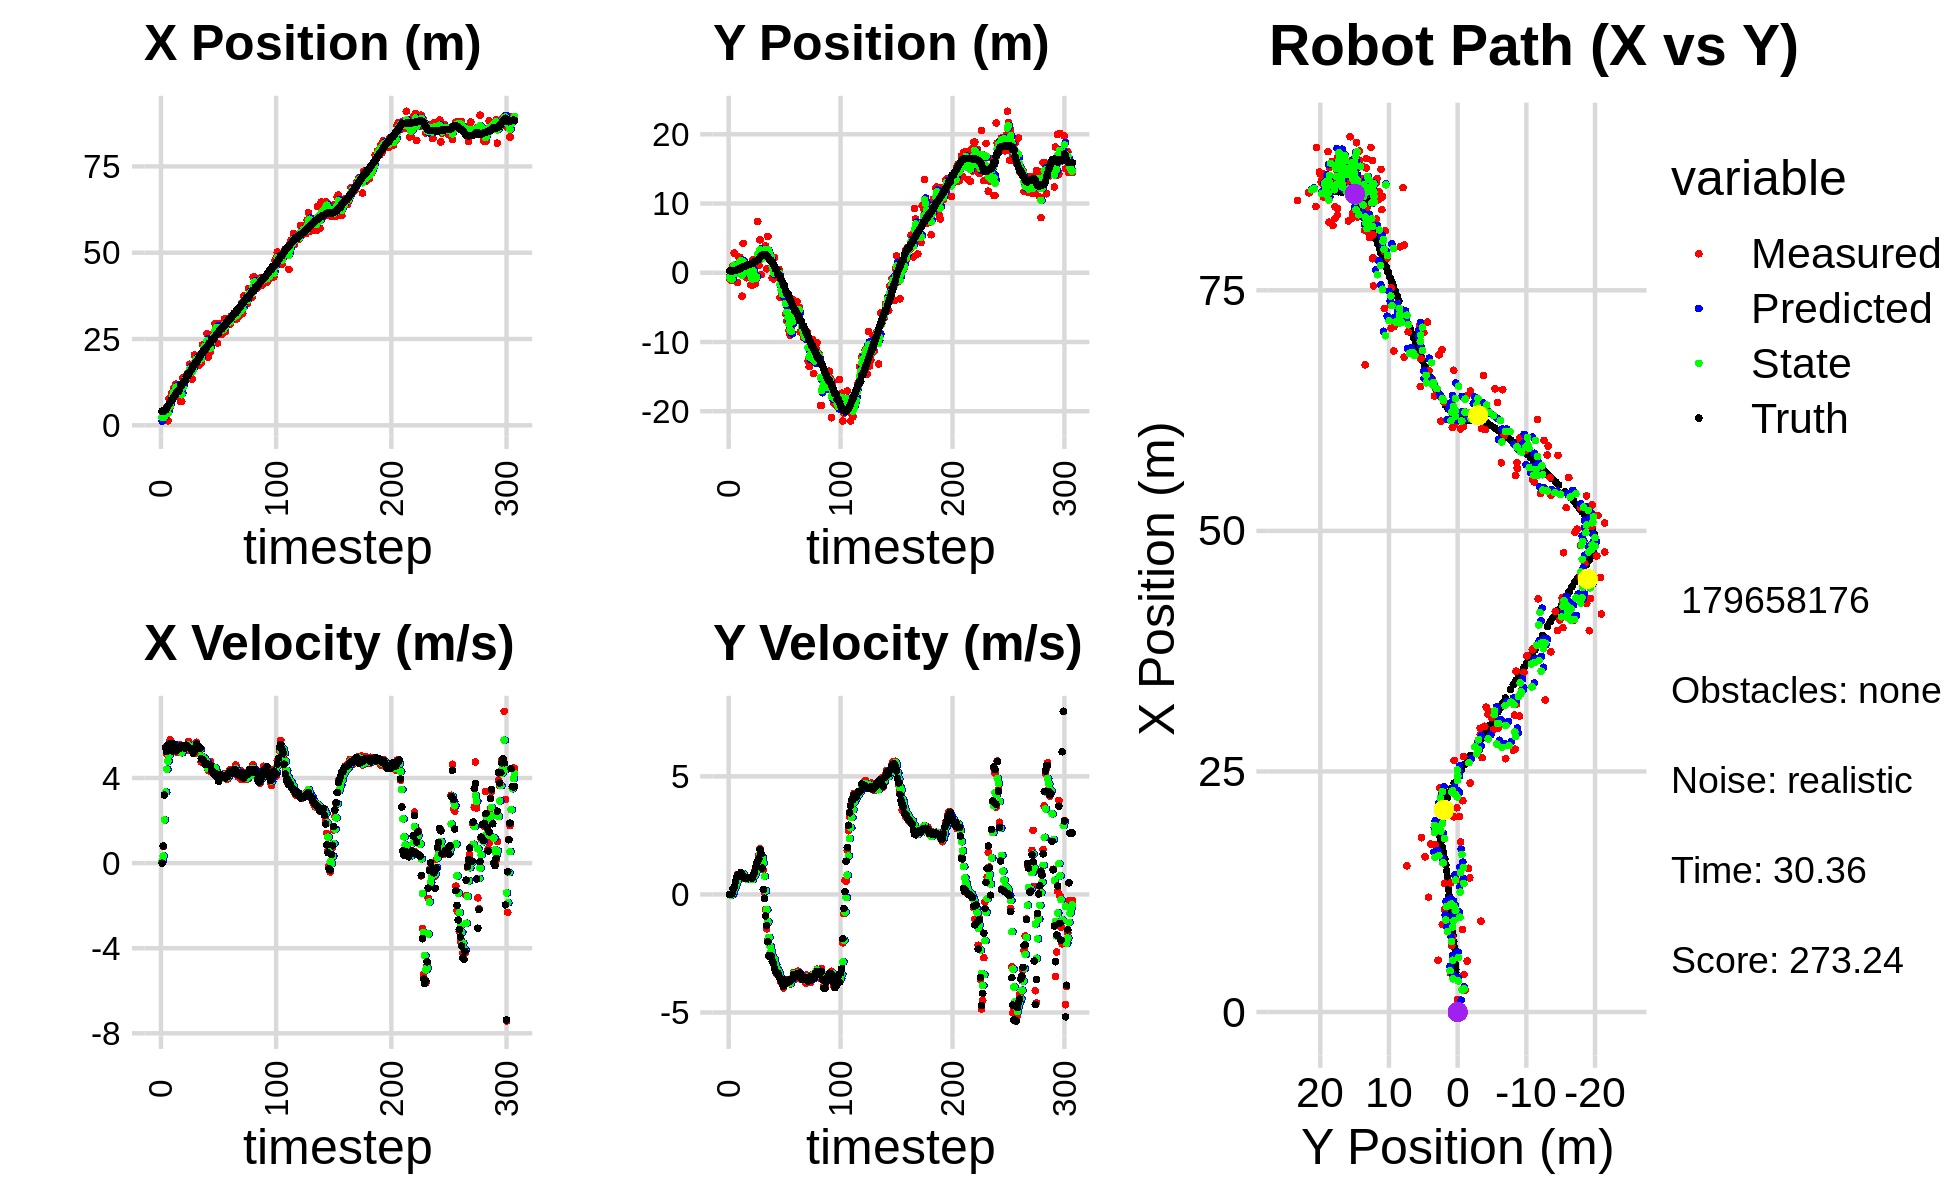

The file beside this chart, header and first rows:
3.901109903872929330e+00, -9.252905849947894446e-01, 0.000000000000000000e+00, 0.000000000000000000e+00, 0.000000000000000000e+00, 0.000000000000000000e+00, 0.000000000000000000e+00, 0.000000000000000000e+00, 1.240437700258025355e+00, -5.001069180673451964e-01, 0.000000000000000000e+00, 0.000000000000000000e+00, 4.077796458876910890e+00, 2.805532222329147896e-01, 0.000000000000000000e+00, 0.000000000000000000e+00, 0.000000000000000000e+00, -5.429124212241731584e-05
3.901109903872929330e+00, -9.252905849947894446e-01, 0.000000000000000000e+00, 0.000000000000000000e+00, 1.240437700258025355e+00, -5.001069180673451964e-01, 0.000000000000000000e+00, 0.000000000000000000e+00, 2.298298349726268786e+00, -6.431635058994984444e-01, 9.148888946492458873e-02, -1.480251207829220636e-02, 4.077796458876910890e+00, 2.805532222329147896e-01, 0.000000000000000000e+00, 0.000000000000000000e+00, 0.000000000000000000e+00, -5.429124212241731584e-05
2.283518314440779129e+00, -1.089275976892337683e+00, 7.819997945029727449e-01, 5.741087134315276536e-04, 2.307447238672761358e+00, -6.446437571073276862e-01, 9.148888946492458873e-02, -1.480251207829220636e-02, 2.308292212551536604e+00, -8.385803935826926514e-01, 3.324024734398874914e-01, -1.795891205159774739e-02, 4.111670971081275994e+00, 2.805597570602997859e-01, 8.000000000000000444e-01, 0.000000000000000000e+00, 8.000000119209289551e-01, -7.341544260270893574e-04
2.283518314440779129e+00, -1.089275976892337683e+00, 3.213999120503368889e+00, 2.359572103487600318e-03, 2.341532459895525164e+00, -8.403762847878524234e-01, 3.324024734398874914e-01, -1.795891205159774739e-02, 2.403537833153967629e+00, -9.391226839978855656e-01, 2.031665110889431691e+00, -1.473720692595452755e-02, 4.111670971081275994e+00, 2.805597570602997859e-01, 3.200000000000000178e+00, 2.800000000000000058e-02, 3.200000047683715820e+00, -7.341544260270893574e-04
4.033110499157491979e+00, 1.018087793083574111e+00, 5.437179759823549396e+00, 9.445876488441729002e-02, 2.606704344242910754e+00, -9.405964046904810028e-01, 2.031665110889431691e+00, -1.473720692595452755e-02, 3.226773282701650647e+00, -1.210474069829590160e-01, 3.336994199331126065e+00, 8.339050157450460243e-02, 4.395404338896815588e+00, 2.824469686241786737e-01, 5.413999999999999702e+00, 2.419999999999999929e-01, 5.419000148773193359e+00, -1.737100258469581604e-02
5.379579275353996159e+00, 2.839976981733308925e+00, 5.119384327537725987e+00, 2.793414050167176144e-01, 3.560472702634763120e+00, -1.127083568255085599e-01, 3.336994199331126065e+00, 8.339050157450460243e-02, 4.296612112674774941e+00, 1.096442198564293147e+00, 4.412603369662074115e+00, 2.411001989739168794e-01, 4.951549053261159905e+00, 3.020684270960911633e-01, 5.246000000000000441e+00, 3.059999999999999942e-01, 5.255000114440917969e+00, -5.451137199997901917e-02
1.310085296043745462e+00, 3.009255789562715125e-02, 5.459278256008324171e+00, 4.761104205120115784e-01, 4.737872449640982531e+00, 1.120552218461684735e+00, 4.412603369662074115e+00, 2.411001989739168794e-01, 3.457747160786940555e+00, 6.770566856185611382e-01, 4.794255043894115609e+00, 3.205965231710032337e-01, 5.555812358403279916e+00, 3.421987503063446678e-01, 5.549999999999999822e+00, 5.270000000000000240e-01, 5.574999809265136719e+00, -8.699113875627517700e-02
7.718033671292483078e+00, 7.370212737468327946e-01, 5.114779689864160872e+00, 6.346201373548207014e-01, 3.937172665176352115e+00, 7.091163379356614227e-01, 4.794255043894115609e+00, 3.205965231710032337e-01, 5.382694323349486609e+00, 7.275717191691090102e-01, 5.088495644437633025e+00, 4.628822053534857872e-01, 6.086917400318775151e+00, 3.966037388101571470e-01, 5.293000000000000149e+00, 7.139999999999999680e-01, 5.341000080108642578e+00, -1.234448626637458801e-01
5.292696475872989303e+00, -1.397177071288046024e+00, 5.791141300503515055e+00, 8.417774086597687999e-01, 5.891543887793250001e+00, 7.738599397044575445e-01, 5.088495644437633025e+00, 4.628822053534857872e-01, 5.683191683374161585e+00, -1.098001494581969384e-01, 5.372874449486710446e+00, 5.812965151491215066e-01, 6.700461864074501506e+00, 4.797972726981603597e-01, 5.608999999999999986e+00, 8.040000000000000480e-01, 5.665999889373779297e+00, -1.443451195955276489e-01
9.110688209129669701e+00, 2.238998426438623124e+00, 5.495526332586012863e+00, 8.442687318397082974e-01, 6.220479128322832452e+00, -5.167049794328478635e-02, 5.372874449486710446e+00, 5.812965151491215066e-01, 7.322465235266725436e+00, 8.954266928017060589e-01, 5.524746918227836368e+00, 7.548517690931202395e-01, 7.345038890472815218e+00, 5.760337255009876367e-01, 5.602000000000000313e+00, 8.549999999999999822e-01, 5.665999889373779297e+00, -1.524365693330764771e-01
9.110688209129669701e+00, 2.238998426438623124e+00, 5.327497572616644028e+00, 8.184547479723646157e-01, 7.874939927089508629e+00, 9.709118697110180607e-01, 5.524746918227836368e+00, 7.548517690931202395e-01, 8.341125245063860660e+00, 1.493835074355282178e+00, 5.458234867926493372e+00, 8.144074734712419827e-01, 7.345038890472815218e+00, 5.760337255009876367e-01, 5.272999999999999687e+00, 8.629999999999999893e-01, 5.342999935150146484e+00, -1.524365693330764771e-01
1.064251327472831576e+01, 1.934654010840128890e+00, 5.605343707967113787e+00, 9.240592835156998808e-01, 8.886948731856509909e+00, 1.575275821702406320e+00, 5.458234867926493372e+00, 8.144074734712419827e-01, 9.557778544238081153e+00, 1.725559065807240611e+00, 5.586704862500811331e+00, 8.725540956982476004e-01, 7.964309215715498880e+00, 6.743742361447315758e-01, 5.602999999999999758e+00, 9.310000000000000497e-01, 5.679999828338623047e+00, -1.633837819099426270e-01
9.446852326165842584e+00, -3.390764818589984575e+00, 5.345269770346035898e+00, 8.599345637748949667e-01, 1.011644903048816246e+01, 1.812814475377065415e+00, 5.586704862500811331e+00, 8.725540956982476004e-01, 9.853458765064001312e+00, -3.264612646673998864e-01, 5.470650847382373172e+00, 7.408143892389124074e-01, 8.595622539023750619e+00, 7.785676849932384735e-01, 5.307999999999999829e+00, 8.259999999999999565e-01, 5.372000217437744141e+00, -1.595109105110168457e-01
1.193582773216403226e+01, 4.247906042618530442e+00, 5.295317747595518654e+00, 7.699410079381301397e-01, 1.040052384980223898e+01, -2.523798257435086456e-01, 5.470650847382373172e+00, 7.408143892389124074e-01, 1.098109219416774351e+01, 1.597863455910508934e+00, 5.420432759679751911e+00, 8.624211209965724212e-01, 9.109256267029346432e+00, 8.583336605090038374e-01, 5.280000000000000249e+00, 7.159999999999999698e-01, 5.328999996185302734e+00, -1.443884968757629395e-01
1.051313412144082093e+01, 4.384008777960601844e-01, 5.205147380268980939e+00, 6.770838283153111092e-01, 1.152313547013571871e+01, 1.684105568010166198e+00, 5.420432759679751911e+00, 8.624211209965724212e-01, 1.113100753767079709e+01, 1.167617502612359637e+00, 5.307738586882895682e+00, 7.485352941701860496e-01, 9.715569972549504385e+00, 9.417589439625583259e-01, 5.344000000000000306e+00, 6.959999999999999520e-01, 5.388999938964843750e+00, -1.293533444404602051e-01
1.051313412144082093e+01, 4.384008777960601844e-01, 5.368768852420743976e+00, 6.983676546252163275e-01, 1.166178139635908728e+01, 1.242471032029378142e+00, 5.307738586882895682e+00, 7.485352941701860496e-01, 1.122594438770576453e+01, 9.107930783584949896e-01, 5.308870691743693193e+00, 7.064794278171848685e-01, 9.715569972549504385e+00, 9.417589439625583259e-01, 5.347000000000000419e+00, 6.720000000000000417e-01, 5.388999938964843750e+00, -1.293533444404602051e-01
8.569579481990411196e+00, -7.154047945874917325e-01, 5.580408647026260383e+00, 6.825875599984149167e-01, 1.175683145688013376e+01, 9.814410211402134765e-01, 5.308870691743693193e+00, 7.064794278171848685e-01, 1.054776057858935268e+01, 2.834330596726352125e-01, 5.375313246090665409e+00, 6.546707276788281682e-01, 1.033008146259991378e+01, 1.019401623364390774e+00, 5.394999999999999574e+00, 6.710000000000000409e-01, 5.436999797821044922e+00, -1.217139437794685364e-01
6.923172473752759792e+00, 8.697687220254685103e-01, 5.327445448655704574e+00, 6.981801696708666016e-01, 1.108529190319841895e+01, 3.489001324405180404e-01, 5.375313246090665409e+00, 6.546707276788281682e-01, 9.500180570866398000e+00, 5.640265840182383528e-01, 5.242551526281706842e+00, 6.868962317071867218e-01, 1.147960424433774484e+01, 1.165686859448451518e+00, 5.506000000000000227e+00, 7.219999999999999751e-01, 5.552999973297119141e+00, -1.303108185529708862e-01
6.923172473752759792e+00, 8.697687220254685103e-01, 5.247131877570303971e+00, 6.876547981344153238e-01, 1.002443572349456957e+01, 6.327162071889570472e-01, 5.242551526281706842e+00, 6.868962317071867218e-01, 8.840608268621059196e+00, 7.301662214695171516e-01, 5.187816351239289858e+00, 6.929663820758381609e-01, 1.147960424433774484e+01, 1.165686859448451518e+00, 5.533999999999999808e+00, 7.209999999999999742e-01, 5.580999851226806641e+00, -1.303108185529708862e-01
1.369381940312683632e+01, 1.691835067536787418e-01, 5.393912125698821391e+00, 6.910558437185688740e-01, 9.359389903744988359e+00, 7.994628596771009565e-01, 5.187816351239289858e+00, 6.929663820758381609e-01, 1.101380000396574843e+01, 5.403653746630181498e-01, 5.403039883725194059e+00, 6.768865502870511364e-01, 1.211098051079694038e+01, 1.247183813686610687e+00, 5.522000000000000242e+00, 7.159999999999999698e-01, 5.567999839782714844e+00, -1.274235844612121582e-01
1.394196307639996846e+01, -1.757978008747396848e+00, 5.464969445552386063e+00, 7.107965131091996680e-01, 1.155410399233826801e+01, 6.080540296917232856e-01, 5.403039883725194059e+00, 6.768865502870511364e-01, 1.246729435611060133e+01, -3.635986511464097681e-01, 5.476783883929652319e+00, 6.350528260507666278e-01, 1.274290800084026642e+01, 1.328779890256985619e+00, 5.522000000000000242e+00, 7.139999999999999680e-01, 5.567999839782714844e+00, -1.293380707502365112e-01
1.394196307639996846e+01, -1.757978008747396848e+00, 5.379687795878207446e+00, 6.997044292788061615e-01, 1.301497274450356656e+01, -3.000933685413331165e-01, 5.476783883929652319e+00, 6.350528260507666278e-01, 1.336578676256780795e+01, -8.977468420382985759e-01, 5.450709444683746518e+00, 6.290565319599698002e-01, 1.274290800084026642e+01, 1.328779890256985619e+00, 5.405999999999999694e+00, 6.929999999999999494e-01, 5.449999809265136719e+00, -1.293380707502365112e-01
1.337891018370419083e+01, 1.933494015572055913e+00, 5.535401301255739703e+00, 8.006127082714855625e-01, 1.391085770703618252e+01, -8.348411888423016292e-01, 5.450709444683746518e+00, 6.290565319599698002e-01, 1.371022270949021404e+01, 3.071005875702971233e-01, 5.479743433416858878e+00, 7.734268075491791405e-01, 1.402415037168663225e+01, 1.495865894701536414e+00, 5.543000000000000149e+00, 8.279999999999999583e-01, 5.604000091552734375e+00, -1.436389088630676270e-01
1.493789371799934251e+01, -1.582111284854123889e+00, 5.286709752046089505e+00, 9.534601899250657597e-01, 1.425819705283189975e+01, 3.844432683252150262e-01, 5.479743433416858878e+00, 7.734268075491791405e-01, 1.451272109267859634e+01, -4.195064444083178579e-01, 5.399287778018037720e+00, 8.072695324777573456e-01, 1.465653943984427698e+01, 1.595844818561271916e+00, 5.429000000000000270e+00, 9.050000000000000266e-01, 5.504000186920166016e+00, -1.784323155879974365e-01
1.493789371799934251e+01, -1.582111284854123889e+00, 5.714803264061801613e+00, 1.030667023743437660e+00, 1.505264987048039949e+01, -3.387794911605421233e-01, 5.399287778018037720e+00, 8.072695324777573456e-01, 1.501756657254926886e+01, -8.444337211578316627e-01, 5.544661050305639272e+00, 8.781658486734786884e-01, 1.465653943984427698e+01, 1.595844818561271916e+00, 5.426000000000000156e+00, 1.147999999999999909e+00, 5.546000003814697266e+00, -1.784323155879974365e-01
1.767414736717805113e+01, -4.319253426468619983e-01, 5.315389461565866114e+00, 1.190144597423235195e+00, 1.557203267757983234e+01, -7.566171362904837716e-01, 5.544661050305639272e+00, 8.781658486734786884e-01, 1.636743097409456382e+01, -6.156662619938559899e-01, 5.480680379446773998e+00, 1.026947799953874307e+00, 1.527896833416457412e+01, 1.720128252300791916e+00, 5.408999999999999808e+00, 1.318999999999999950e+00, 5.566999912261962891e+00, -2.202723771333694458e-01
1.519626152493793114e+01, 7.406353785366657227e+00, 5.295392583997717395e+00, 1.346891176330041962e+00, 1.691549901203924122e+01, -5.129714819984685370e-01, 5.480680379446773998e+00, 1.026947799953874307e+00, 1.625454526457857085e+01, 2.749653105775971884e+00, 5.358750830958491029e+00, 1.362750903839065053e+00, 1.590035200135962690e+01, 1.867077662359759138e+00, 5.358999999999999986e+00, 1.393000000000000016e+00, 5.537000179290771484e+00, -2.490700036287307739e-01
1.339558958975072045e+01, 1.035122109511690924e+00, 5.519893878229440887e+00, 1.670048760072152305e+00, 1.679042034767442004e+01, 2.885928196159878389e+00, 5.358750830958491029e+00, 1.362750903839065053e+00, 1.550103610541431465e+01, 2.132611422711899962e+00, 5.358130457432707772e+00, 1.456880830986467590e+00, 1.651480054825909249e+01, 2.034023953488843794e+00, 5.328000000000000291e+00, 1.508000000000000007e+00, 5.552000045776367188e+00, -2.937954068183898926e-01
1.613506805889364770e+01, 4.744488073804113526e+00, 5.249687461220302609e+00, 1.943807118704913961e+00, 1.603684915115758614e+01, 2.278299505810546854e+00, 5.358130457432707772e+00, 1.456880830986467590e+00, 1.607139778534445895e+01, 3.303635294656907639e+00, 5.308869729387684089e+00, 1.736420209892521438e+00, 1.711881589856763952e+01, 2.234311415313563476e+00, 5.157000000000000028e+00, 1.893000000000000016e+00, 5.493999958038330078e+00, -3.546182811260223389e-01
2.032677698133412036e+01, -2.823299628633565983e-01, 5.580994576573069743e+00, 1.600668060009377447e+00, 1.660228475828322559e+01, 3.477277315646159828e+00, 5.308869729387684089e+00, 1.736420209892521438e+00, 1.802743130436575214e+01, 1.928771761047036293e+00, 5.531536448919053051e+00, 1.584296479210277164e+00, 1.771737432458696304e+01, 2.440600229684123157e+00, 5.277999999999999581e+00, 1.717000000000000082e+00, 5.550000190734863281e+00, -2.793095707893371582e-01
1.919375628231716746e+01, 2.958862437126710265e+00, 5.169580850214873458e+00, 1.482671741934585841e+00, 1.858058494925765913e+01, 2.087201408968064165e+00, 5.531536448919053051e+00, 1.584296479210277164e+00, 1.880482221542921550e+01, 2.443021599489532125e+00, 5.372442332143618771e+00, 1.559436775383358675e+00, 1.823221731140118962e+01, 2.567977501748594182e+00, 5.389000000000000234e+00, 1.118999999999999995e+00, 5.504000186920166016e+00, -2.793095707893371582e-01
1.919375628231716746e+01, 2.958862437126710265e+00, 5.678251929461772818e+00, 1.041624353980379558e+00, 1.934206644864357827e+01, 2.598965277027867948e+00, 5.372442332143618771e+00, 1.559436775383358675e+00, 1.929275899904024882e+01, 2.734441080362011611e+00, 5.520105409628132342e+00, 1.334197400160578306e+00, 1.823221731140118962e+01, 2.567977501748594182e+00, 5.594000000000000306e+00, 2.119999999999999940e-01, 5.598000049591064453e+00, -1.814239621162414551e-01
1.735304725142847460e+01, 3.282513692256173066e+00, 5.271559062781909333e+00, 6.817124062768312176e-02, 1.984476954000306037e+01, 2.867860820378069331e+00, 5.520105409628132342e+00, 1.334197400160578306e+00, 1.888789359110670318e+01, 3.007857970040167750e+00, 5.349495314517486833e+00, 7.722603084673658191e-01, 1.886551809272484093e+01, 2.637305810276351803e+00, 5.469000000000000306e+00, -1.650000000000000078e-01, 5.471000194549560547e+00, -1.293117273598909378e-02
1.745501780467060016e+01, 3.894715143279523506e+00, 5.413063293715966395e+00, -6.419884010972142230e-01, 1.942284312255845080e+01, 3.085084000886904487e+00, 5.349495314517486833e+00, 7.722603084673658191e-01, 1.867459316211880704e+01, 3.383859028683210646e+00, 5.335268525243382243e+00, 1.529007041497053576e-01, 1.949792242013871757e+01, 2.611616922448547484e+00, 5.477000000000000313e+00, -9.110000000000000320e-01, 5.552000045776367188e+00, 1.180484071373939514e-01
2.028923451900876529e+01, 5.729501979690275748e-01, 5.310607451662114009e+00, -1.457565490202832770e+00, 1.920812001464314633e+01, 3.399149099098181193e+00, 5.335268525243382243e+00, 1.529007041497053576e-01, 1.961976680360575997e+01, 2.198839448710538491e+00, 5.346346363887275466e+00, -6.429117408598213901e-01, 2.012365293443246728e+01, 2.498781038862936121e+00, 5.391000000000000014e+00, -1.326000000000000068e+00, 5.552000045776367188e+00, 2.678669393062591553e-01
1.811869835801799411e+01, 5.249324871767893974e+00, 4.758469363685193798e+00, -1.945982578761364934e+00, 2.015440143999448708e+01, 2.134548274624556541e+00, 5.346346363887275466e+00, -6.429117408598213901e-01, 1.936465260120871079e+01, 3.383437286541221667e+00, 5.010584128703077234e+00, -1.156374543887615403e+00, 2.064011144582927670e+01, 2.329240633482144496e+00, 4.903999999999999915e+00, -2.003000000000000114e+00, 5.296999931335449219e+00, 3.881991803646087646e-01
2.329599213608673125e+01, 2.591135277530808967e+00, 4.824279442064392853e+00, -2.580343192995110169e+00, 1.986571101407901807e+01, 3.267799832152459949e+00, 5.010584128703077234e+00, -1.156374543887615403e+00, 2.116894508965716781e+01, 2.955456455847992547e+00, 4.994430336921564795e+00, -1.816020626494123658e+00, 2.119469594952802183e+01, 2.071479870770245313e+00, 4.866999999999999993e+00, -2.603000000000000203e+00, 5.519000053405761719e+00, 4.911498427391052246e-01
2.318221330630505150e+01, 2.184885187567958020e+00, 4.791254772405022067e+00, -2.628707738355819057e+00, 2.166838812334932385e+01, 2.773854393198580404e+00, 4.994430336921564795e+00, -1.816020626494123658e+00, 2.224034917177564807e+01, 2.512247486670825314e+00, 4.929366411435021078e+00, -2.197390861266960371e+00, 2.175066709527237663e+01, 1.768544508886781275e+00, 4.818999999999999950e+00, -2.642999999999999794e+00, 5.495999813079833984e+00, 5.018038749694824219e-01
2.318221330630505150e+01, 2.184885187567958020e+00, 4.811419040200617836e+00, -2.639770804151828631e+00, 2.273328581291914929e+01, 2.292508400544129188e+00, 4.929366411435021078e+00, -2.197390861266960371e+00, 2.290141663228493485e+01, 2.237641004675005707e+00, 4.882404111561528204e+00, -2.399843346724593651e+00, 2.175066709527237663e+01, 1.768544508886781275e+00, 4.644000000000000128e+00, -2.607000000000000206e+00, 5.324999809265136719e+00, 5.018038749694824219e-01
2.195353412575289909e+01, -7.429330810411454156e-01, 4.694638160633431312e+00, -2.724620386556240614e+00, 2.338965704344108687e+01, 1.997656670002546431e+00, 4.882404111561528204e+00, -2.399843346724593651e+00, 2.283782945365364370e+01, 8.634359872666979019e-01, 4.757807477858876588e+00, -2.612753953753494063e+00, 2.229260778414745303e+01, 1.465264273752618029e+00, 4.705000000000000071e+00, -2.837000000000000188e+00, 5.493999958038330078e+00, 5.258595347404479980e-01
2.655781817419152091e+01, -8.794796929158108512e-01, 4.573286695620979891e+00, -2.850678715993653967e+00, 2.331361020143953056e+01, 6.021605918913484068e-01, 4.757807477858876588e+00, -2.612753953753494063e+00, 2.454585548168999054e+01, -1.252958522122193941e-02, 4.738981621230845320e+00, -2.756023232713910254e+00, 2.282813978169484770e+01, 1.144455863933437900e+00, 4.661999999999999922e+00, -2.906000000000000139e+00, 5.493999958038330078e+00, 5.573993921279907227e-01
1.972821831645781288e+01, 2.182830168106958624e+00, 4.362971874320575871e+00, -2.905691226490924706e+00, 2.501975364381307543e+01, -2.881319084926129981e-01, 4.738981621230845320e+00, -2.756023232713910254e+00, 2.299401234174859709e+01, 7.238649282593043743e-01, 4.435327324910053548e+00, -2.763963542142724439e+00, 2.326687574329199393e+01, 8.643812666924776122e-01, 4.639999999999999680e+00, -3.138999999999999790e+00, 5.602000236511230469e+00, 5.875332951545715332e-01
2.123019385282930216e+01, 1.225085241547712589e-01, 4.553591495413974677e+00, -3.204282557564775757e+00, 2.343754507423960121e+01, 4.474685740450319305e-01, 4.435327324910053548e+00, -2.763963542142724439e+00, 2.259896276900869339e+01, 3.033227350743953887e-01, 4.444517371205162881e+00, -2.970733741494215874e+00, 2.379492902698194357e+01, 5.019452558962402833e-01, 4.618999999999999773e+00, -3.271999999999999797e+00, 5.659999847412109375e+00, 6.131931543350219727e-01
2.123019385282930216e+01, 1.225085241547712589e-01, 4.781761996347840160e+00, -3.364842141583133550e+00, 2.304341450612920994e+01, 6.249360924973801357e-03, 4.444517371205162881e+00, -2.970733741494215874e+00, 2.236062487901010698e+01, 4.456047759872859559e-02, 4.568283826471133402e+00, -3.145971765391105457e+00, 2.379492902698194357e+01, 5.019452558962402833e-01, 4.583999999999999631e+00, -3.321000000000000174e+00, 5.659999847412109375e+00, 6.131931543350219727e-01
2.614782452539666835e+01, 5.022686858549400002e-01, 4.273772240360097285e+00, -3.349592359270737951e+00, 2.281745326165722076e+01, -2.700366989403819584e-01, 4.568283826471133402e+00, -3.145971765391105457e+00, 2.407968426648122318e+01, 4.249561761993775333e-02, 4.498649960966585759e+00, -3.219309563506495220e+00, 2.482530164664471428e+01, -2.564452152596096712e-01, 4.349000000000000199e+00, -3.341000000000000192e+00, 5.484000205993652344e+00, 6.647569537162780762e-01
2.614782452539666835e+01, 5.022686858549400002e-01, 4.400490182985929977e+00, -3.448908239605585901e+00, 2.452954926257788060e+01, -2.794353387307118020e-01, 4.498649960966585759e+00, -3.219309563506495220e+00, 2.514390156034649593e+01, 3.633552152151175996e-02, 4.487168685626602205e+00, -3.304156457671791891e+00, 2.482530164664471428e+01, -2.564452152596096712e-01, 4.283000000000000362e+00, -3.484999999999999876e+00, 5.521999835968017578e+00, 6.647569537162780762e-01
2.643296849742196741e+01, -3.568072007366593468e+00, 4.325207059043700397e+00, -3.549169839362883661e+00, 2.559261842890915517e+01, -2.940801242456674292e-01, 4.487168685626602205e+00, -3.304156457671791891e+00, 2.590888179054124052e+01, -1.645618103303150725e+00, 4.427349815432826574e+00, -3.493914332234799858e+00, 2.523601484303803488e+01, -5.844721066944261745e-01, 4.190999999999999837e+00, -3.553999999999999826e+00, 5.494999885559082031e+00, 6.871631741523742676e-01
2.949010086005724318e+01, -3.283277676984714955e+00, 4.367236501135450588e+00, -3.735673546012775681e+00, 2.635161677208452247e+01, -1.995009536526630711e+00, 4.427349815432826574e+00, -3.493914332234799858e+00, 2.754631681670437970e+01, -2.530313675453729871e+00, 4.468461416202268666e+00, -3.634245842835124307e+00, 2.572197675690846452e+01, -9.897007216134131591e-01, 4.214000000000000412e+00, -3.672000000000000153e+00, 5.590000152587890625e+00, 7.076126933097839355e-01
2.881595849930911868e+01, -3.297792481009357513e+00, 4.073533622490744577e+00, -3.723665588627720791e+00, 2.799316295832460710e+01, -2.893738259737242302e+00, 4.468461416202268666e+00, -3.634245842835124307e+00, 2.829682279658756272e+01, -3.061958543633113816e+00, 4.295800014062863603e+00, -3.684400976915687576e+00, 2.620206785148175754e+01, -1.410967395880232678e+00, 4.078999999999999737e+00, -3.814999999999999947e+00, 5.585000038146972656e+00, 7.405572533607482910e-01
2.378955388085988787e+01, -1.828750026279728935e+00, 4.225782849158763455e+00, -3.958138308600863020e+00, 2.872640279799384899e+01, -3.430398641324682529e+00, 4.295800014062863603e+00, -3.684400976915687576e+00, 2.684303605559622952e+01, -2.778681901266694787e+00, 4.151200874247717110e+00, -3.769386249044432979e+00, 2.667151021926904875e+01, -1.848947451497102712e+00, 4.152999999999999581e+00, -3.888999999999999790e+00, 5.690000057220458984e+00, 7.527061104774475098e-01
2.733907213790516266e+01, -2.901779041568051110e+00, 3.856373105085724173e+00, -3.641538331838273468e+00, 2.725815614302100087e+01, -3.155620526171138085e+00, 4.151200874247717110e+00, -3.769386249044432979e+00, 2.728153677344076655e+01, -3.048215773308484700e+00, 4.010571281943113853e+00, -3.705498192567135973e+00, 2.667151021926904875e+01, -1.848947451497102712e+00, 3.846999999999999975e+00, -3.630999999999999783e+00, 5.289999961853027344e+00, 7.567533850669860840e-01
2.951942181533347664e+01, -5.934773371903975914e+00, 4.025239582447897035e+00, -3.706781844111168844e+00, 2.768259390163507661e+01, -3.418765592565198297e+00, 4.010571281943113853e+00, -3.705498192567135973e+00, 2.838306199865065693e+01, -4.452904996765168377e+00, 4.058746847062985275e+00, -3.766840960455983822e+00, 2.751168012634854776e+01, -2.637113259322908743e+00, 4.059000000000000163e+00, -3.738999999999999879e+00, 5.519000053405761719e+00, 7.442345619201660156e-01
2.632225918720809332e+01, -6.994625257157263576e+00, 4.038900115107273869e+00, -3.635332450549601635e+00, 2.878893668335695466e+01, -4.829589092810766537e+00, 4.058746847062985275e+00, -3.766840960455983822e+00, 2.784806869900978299e+01, -5.716283287739440944e+00, 3.995141859380010096e+00, -3.759716277434624221e+00, 2.798289251267689792e+01, -3.066060470204316157e+00, 4.160000000000000142e+00, -3.746999999999999886e+00, 5.598999977111816406e+00, 7.328591942787170410e-01
2.632225918720809332e+01, -6.994625257157263576e+00, 4.031467298495472029e+00, -3.628642322381589569e+00, 2.824758288494778569e+01, -6.092254915482903321e+00, 3.995141859380010096e+00, -3.759716277434624221e+00, 2.751463512814981982e+01, -6.459989171377925388e+00, 3.969863132129014982e+00, -3.722293896851478934e+00, 2.798289251267689792e+01, -3.066060470204316157e+00, 4.046000000000000263e+00, -3.628000000000000114e+00, 5.434000015258789062e+00, 7.328591942787170410e-01
2.731210327120223269e+01, -8.361255810972537006e+00, 4.049039894844285392e+00, -3.631528375330806746e+00, 2.791162144136272261e+01, -6.832218561063073459e+00, 3.969863132129014982e+00, -3.722293896851478934e+00, 2.768507022502319614e+01, -7.458489077192266059e+00, 3.994999884822906022e+00, -3.718215916725876369e+00, 2.845447492552372992e+01, -3.489418672265800936e+00, 4.022999999999999687e+00, -3.617999999999999883e+00, 5.410999774932861328e+00, 7.310921549797058105e-01
3.074745523932905300e+01, -9.018058941851395005e+00, 4.206423072443547184e+00, -3.793006897506331132e+00, 2.808457021350548644e+01, -7.830310668864854051e+00, 3.994999884822906022e+00, -3.718215916725876369e+00, 2.910480277141677163e+01, -8.320286735397083078e+00, 4.157098183835387317e+00, -3.780688841818366175e+00, 2.891704607001770100e+01, -3.905192540724006900e+00, 4.081999999999999851e+00, -3.677000000000000046e+00, 5.493999958038330078e+00, 7.337633967399597168e-01
2.719578409176367373e+01, -8.109163687510815066e+00, 3.966767560820275040e+00, -3.560007627116902551e+00, 2.952051258980031179e+01, -8.698355619578919118e+00, 4.157098183835387317e+00, -3.780688841818366175e+00, 2.862948905610561923e+01, -8.450886587426392538e+00, 4.013981301926696332e+00, -3.666762747465304617e+00, 2.930646657894239482e+01, -4.256094143805199792e+00, 3.999000000000000110e+00, -3.580999999999999961e+00, 5.368000030517578125e+00, 7.314089536666870117e-01
3.096230840651175953e+01, -4.432095186222777095e+00, 4.166616154645734760e+00, -3.622257556955318147e+00, 2.903088718629829046e+01, -8.817562862172923843e+00, 4.013981301926696332e+00, -3.666762747465304617e+00, 2.977086950016796862e+01, -7.014014761372899365e+00, 4.131127946490319225e+00, -3.540745453183072211e+00, 2.976886415481637371e+01, -4.666794941652793405e+00, 4.142000000000000348e+00, -3.572999999999999954e+00, 5.469999790191650391e+00, 7.156223654747009277e-01
2.969612288464368888e+01, -3.944078372701087076e+00, 3.951579327953306020e+00, -3.305771362920577161e+00, 3.018398229481699957e+01, -7.368089306691206986e+00, 4.131127946490319225e+00, -3.540745453183072211e+00, 2.999348377368913887e+01, -5.955133050006342188e+00, 4.033517461552659000e+00, -3.351899981848891485e+00, 3.024407815949438572e+01, -5.072785065830067275e+00, 4.084999999999999964e+00, -3.399999999999999911e+00, 5.315000057220458984e+00, 6.966452002525329590e-01
2.931919825056757034e+01, -5.225768672089103895e+00, 4.261374099419504624e+00, -3.478748480039901558e+00, 3.039683551984440513e+01, -6.290323048191231337e+00, 4.033517461552659000e+00, -3.351899981848891485e+00, 2.999173974989188807e+01, -5.855827699323162605e+00, 4.120251297545767244e+00, -3.383496608159174635e+00, 3.071950483281352007e+01, -5.466150925779456493e+00, 4.248999999999999666e+00, -3.495999999999999996e+00, 5.502999782562255859e+00, 6.846278309822082520e-01
2.931919825056757034e+01, -5.225768672089103895e+00, 4.378346939816807115e+00, -3.574238592206655074e+00, 3.040376487964646657e+01, -6.194177360139080157e+00, 4.120251297545767244e+00, -3.383496608159174635e+00, 2.999680908966315229e+01, -5.800734748955185260e+00, 4.221324689962044907e+00, -3.446280262932107430e+00, 3.071950483281352007e+01, -5.466150925779456493e+00, 4.326999999999999957e+00, -3.463000000000000078e+00, 5.541999816894531250e+00, 6.846278309822082520e-01
... 247 more rows
